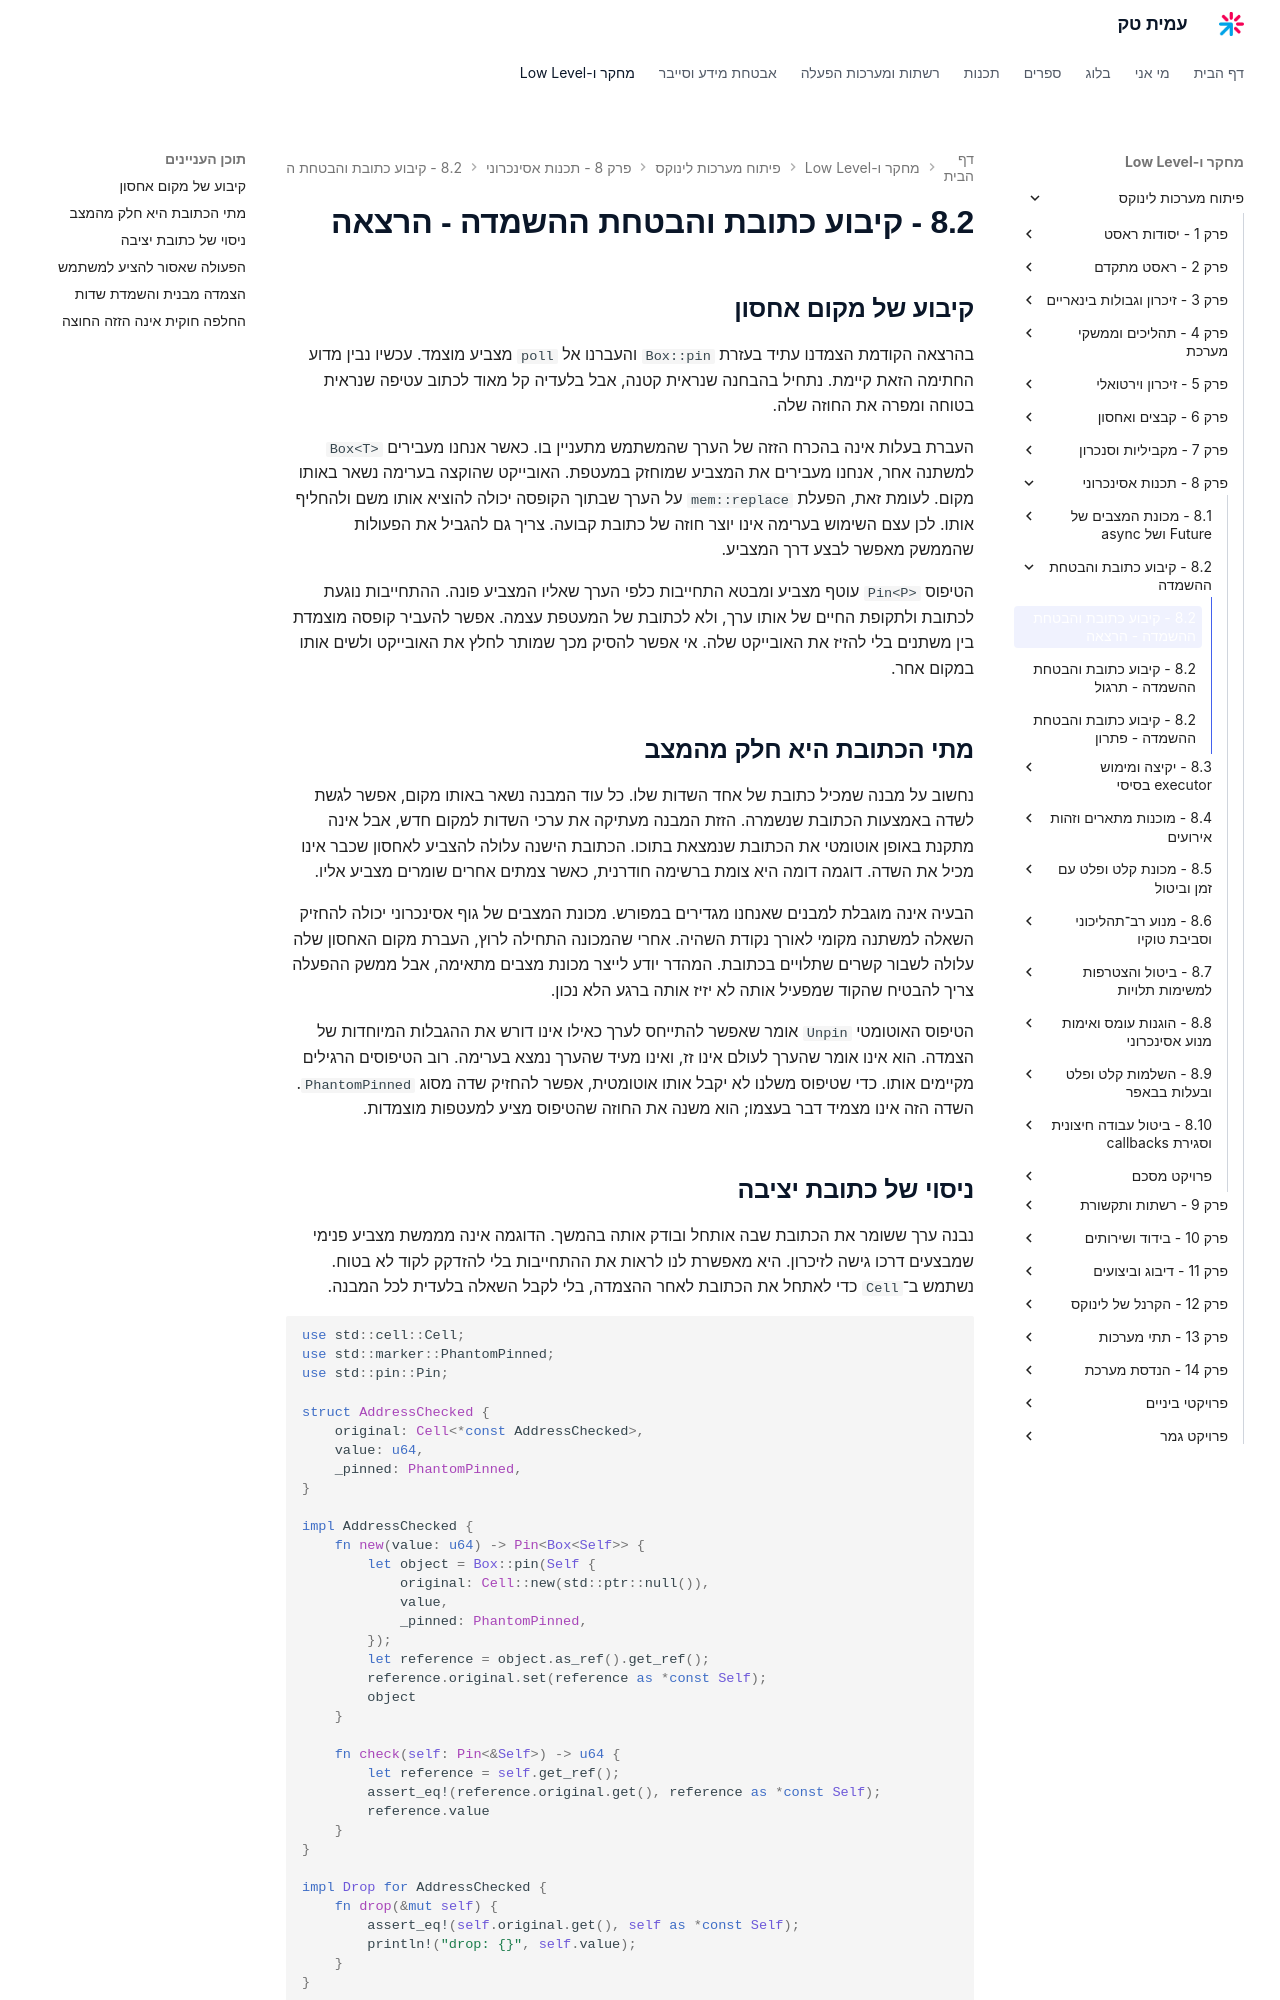

repository: AmitPinchasi/amittech · page: פיתוח-מערכות-לינוקס/8 - תכנות אסינכרוני/8.2 - קיבוע כתובת והבטחת ההשמדה/8.2 - קיבוע כתובת והבטחת ההשמדה - הרצאה/index.html · generator: mkdocs

## קיבוע של מקום אחסון

בהרצאה הקודמת הצמדנו עתיד בעזרת `Box::pin` והעברנו אל `poll` מצביע מוצמד. עכשיו נבין מדוע החתימה הזאת קיימת. נתחיל בהבחנה שנראית קטנה, אבל בלעדיה קל מאוד לכתוב עטיפה שנראית בטוחה ומפרה את החוזה שלה.

העברת בעלות אינה בהכרח הזזה של הערך שהמשתמש מתעניין בו. כאשר אנחנו מעבירים `Box<T>` למשתנה אחר, אנחנו מעבירים את המצביע שמוחזק במעטפת. האובייקט שהוקצה בערימה נשאר באותו מקום. לעומת זאת, הפעלת `mem::replace` על הערך שבתוך הקופסה יכולה להוציא אותו משם ולהחליף אותו. לכן עצם השימוש בערימה אינו יוצר חוזה של כתובת קבועה. צריך גם להגביל את הפעולות שהממשק מאפשר לבצע דרך המצביע.

הטיפוס `Pin<P>` עוטף מצביע ומבטא התחייבות כלפי הערך שאליו המצביע פונה. ההתחייבות נוגעת לכתובת ולתקופת החיים של אותו ערך, ולא לכתובת של המעטפת עצמה. אפשר להעביר קופסה מוצמדת בין משתנים בלי להזיז את האובייקט שלה. אי אפשר להסיק מכך שמותר לחלץ את האובייקט ולשים אותו במקום אחר.

## מתי הכתובת היא חלק מהמצב

נחשוב על מבנה שמכיל כתובת של אחד השדות שלו. כל עוד המבנה נשאר באותו מקום, אפשר לגשת לשדה באמצעות הכתובת שנשמרה. הזזת המבנה מעתיקה את ערכי השדות למקום חדש, אבל אינה מתקנת באופן אוטומטי את הכתובת שנמצאת בתוכו. הכתובת הישנה עלולה להצביע לאחסון שכבר אינו מכיל את השדה. דוגמה דומה היא צומת ברשימה חודרנית, כאשר צמתים אחרים שומרים מצביע אליו.

הבעיה אינה מוגבלת למבנים שאנחנו מגדירים במפורש. מכונת המצבים של גוף אסינכרוני יכולה להחזיק השאלה למשתנה מקומי לאורך נקודת השהיה. אחרי שהמכונה התחילה לרוץ, העברת מקום האחסון שלה עלולה לשבור קשרים שתלויים בכתובת. המהדר יודע לייצר מכונת מצבים מתאימה, אבל ממשק ההפעלה צריך להבטיח שהקוד שמפעיל אותה לא יזיז אותה ברגע הלא נכון.

הטיפוס האוטומטי `Unpin` אומר שאפשר להתייחס לערך כאילו אינו דורש את ההגבלות המיוחדות של הצמדה. הוא אינו אומר שהערך לעולם אינו זז, ואינו מעיד שהערך נמצא בערימה. רוב הטיפוסים הרגילים מקיימים אותו. כדי שטיפוס משלנו לא יקבל אותו אוטומטית, אפשר להחזיק שדה מסוג `PhantomPinned`. השדה הזה אינו מצמיד דבר בעצמו; הוא משנה את החוזה שהטיפוס מציע למעטפות מוצמדות.
